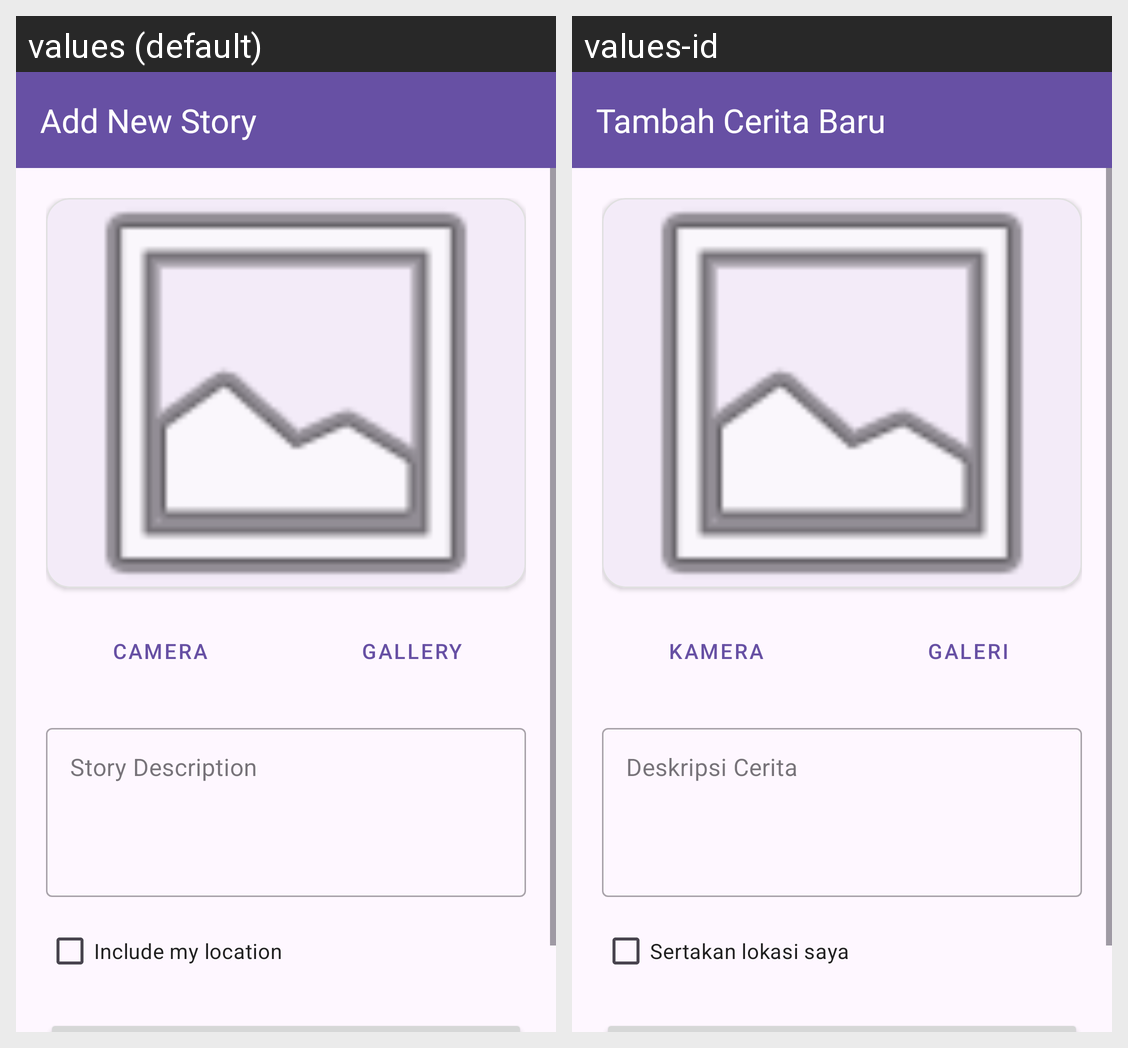

Here is an Android app screen in its default locale and in the app's own translations. Write out the translated-string differences for the strings that appear on this screen.
Android screen res/layout/activity_add_story.xml rendered under 2 locales, left to right: values (default), values-id. Device: Nexus 5 (rendered at 1080×1920; each locale shown at half size, 540×960, under a caption strip naming it); theme Theme.StorydicoByArafin.
Strings drawn on this screen, with the default value and each locale's value (text and hints the layout hard-codes, and strings that could not be matched under every locale, appear in the picture but are not listed):

title_add_story
  values: Add New Story
  values-id: Tambah Cerita Baru

btn_camera
  values: Camera
  values-id: Kamera

btn_gallery
  values: Gallery
  values-id: Galeri

label_description
  values: Story Description
  values-id: Deskripsi Cerita

label_include_location
  values: Include my location
  values-id: Sertakan lokasi saya
